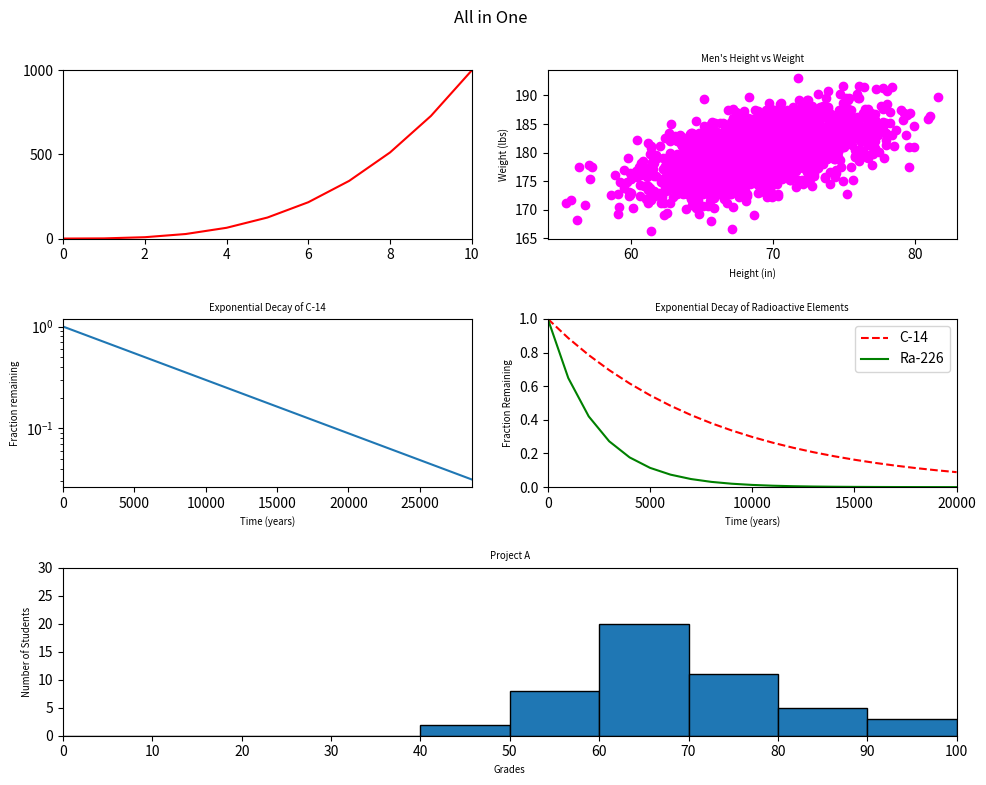

Generate this figure with matplotlib:
#!/usr/bin/env python3
import numpy as np
import matplotlib.pyplot as plt

# Data for the plots
y0 = np.arange(0, 11) ** 3

mean = [69, 0]
cov = [[15, 8], [8, 15]]
np.random.seed(5)
x1, y1 = np.random.multivariate_normal(mean, cov, 2000).T
y1 += 180

x2 = np.arange(0, 28651, 5730)
r2 = np.log(0.5)
t2 = 5730
y2 = np.exp((r2 / t2) * x2)

x3 = np.arange(0, 21000, 1000)
r3 = np.log(0.5)
t31 = 5730
t32 = 1600
y31 = np.exp((r3 / t31) * x3)
y32 = np.exp((r3 / t32) * x3)

np.random.seed(5)
student_grades = np.random.normal(68, 15, 50)

# define main figure and create the 3x2 grid layout for subplots
fig = plt.figure(figsize=(10, 8))
grid = plt.GridSpec(3, 2, figure=fig)

# First subplot
ax1 = fig.add_subplot(grid[0, 0])
ax2 = fig.add_subplot(grid[0, 1])
ax3 = fig.add_subplot(grid[1, 0])
ax4 = fig.add_subplot(grid[1, 1])
ax5 = fig.add_subplot(grid[2, :])

ax1.set_xlim(0, 10)
ax1.set_yticks(range(0, 1001, 500))
ax1.set_ylim(0, 1000)
ax1.plot(y0, 'r')

# Second subplot
ax2.scatter(x1, y1, c='magenta')
ax2.set_ylabel('Weight (lbs)')
ax2.set_xlabel('Height (in)')
ax2.set_xticks([60, 70, 80])
ax2.set_title('Men\'s Height vs Weight')

# Third subplot
ax3.plot(x2, y2)
ax3.set_xlabel('Time (years)')
ax3.set_ylabel('Fraction remaining')
ax3.set_title('Exponential Decay of C-14')
ax3.set_yscale('log')
ax3.set_xlim(0, 28650)

# Fourth subplot
ax4.plot(x3, y31, 'r--', label="C-14")
ax4.plot(x3, y32, 'g', label="Ra-226")
ax4.set_xlabel('Time (years)')
ax4.set_ylabel('Fraction Remaining')
ax4.set_title('Exponential Decay of Radioactive Elements')
ax4.set_xlim(0, 20000)
ax4.set_xticks(range(0, 20001, 5000))
ax4.set_ylim(0, 1)
ax4.legend()

# Fifth subplot
ax5.hist(student_grades, bins=range(0, 101, 10), edgecolor='black')
ax5.set_xlabel("Grades")
ax5.set_ylabel("Number of Students")
ax5.set_title("Project A")
ax5.set_ylim(0, 30)
ax5.set_xlim(0, 100)
# specify positions of the x-axis ticks in the subplot
ax5.set_xticks(np.arange(0, 101, 10))

# Adjust plots layout to prevent overlap and ensure all plot elements fit within the figure boundaries
# 0, 0 is lower left corner; 1, 0.95 is upper right corner
# rect specifies that the subplots should occupy the entire width of the
# figure (from 0 to 1) and 95% of the height (from 0 to 0.95) which
# reduces the top margin of the figure, preventing the title from
# overlapping with the subplots
plt.tight_layout(rect=[0, 0, 1, 0.95])
plt.suptitle("All in One")

# Adjust font size for axes labels and titles
for ax in fig.get_axes():
    ax.xaxis.label.set_size('x-small')
    ax.yaxis.label.set_size('x-small')
    ax.title.set_size('x-small')

plt.show()
